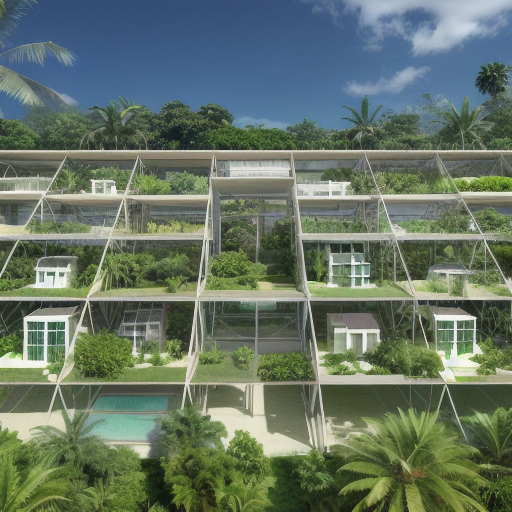
Generation parameters embedded in this image by AUTOMATIC1111 Stable Diffusion web UI or a fork of it (Forge, ...) (PNG 'parameters' text chunk):
A stratiform megastructure in the tropical rainforest, modern buildings on garden terraces, lush tropical plantation, highly detailed, photorealistic rendering, raytracing, concept art, 4k
Negative prompt: low quality, low detail, blurry, distorted face, text, cartoon, unrealistic
Steps: 40, Sampler: Euler a, Schedule type: Automatic, CFG scale: 7, Seed: 2894628461, Size: 512x512, Model hash: 7564b47a87, Version: v1.9.4